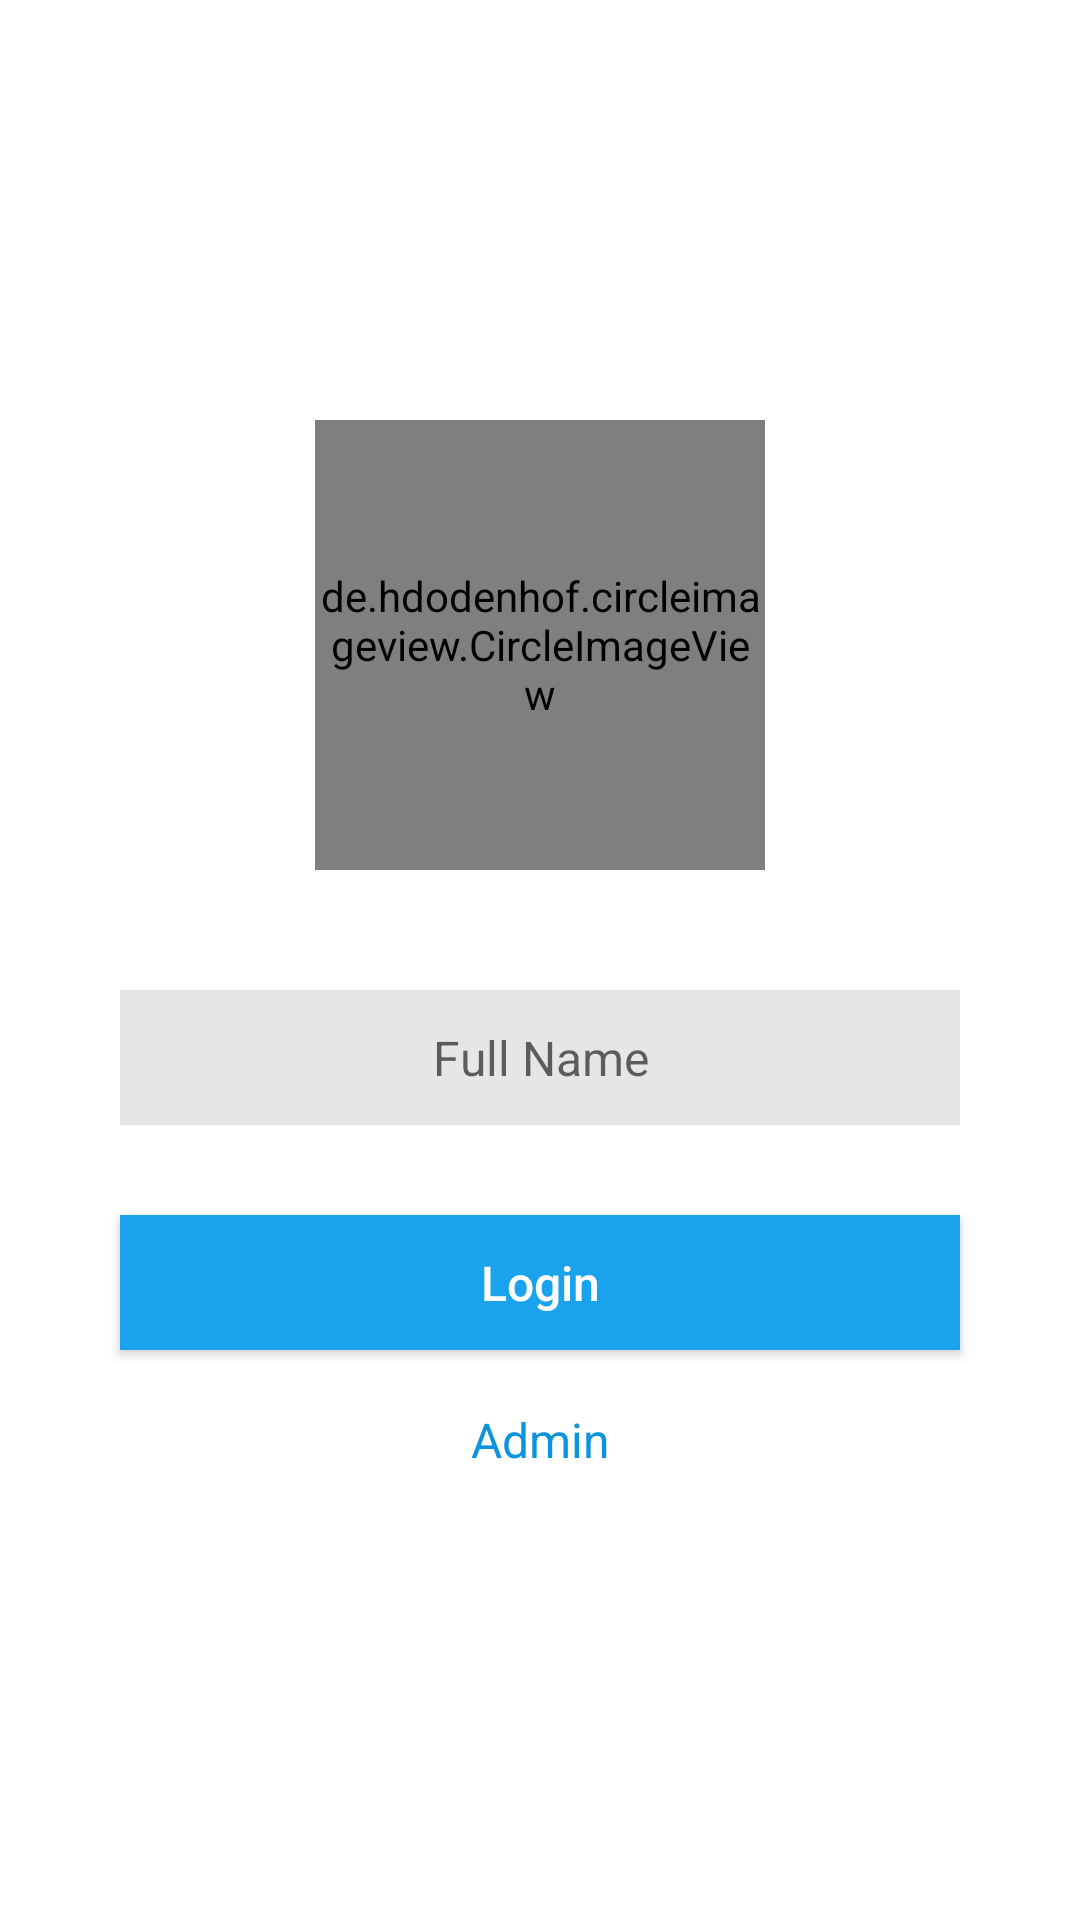

Android layout source for this screen:
<!-- AndroidManifest.xml: application theme AppTheme -->
<!-- res/layout/activity_login.xml -->
<?xml version="1.0" encoding="utf-8"?>
<RelativeLayout xmlns:android="http://schemas.android.com/apk/res/android"
    android:layout_width="match_parent"
    android:layout_height="match_parent"
    android:background="@color/white">
    <LinearLayout
        android:background="@color/white"
        android:paddingLeft="20dp"
        android:paddingStart="20dp"
        android:paddingEnd="20dp"
        android:paddingRight="20dp"
        android:layout_centerInParent="true"
        android:orientation="vertical"
        android:gravity="center_horizontal"
        android:layout_width="match_parent"
        android:layout_height="wrap_content">
        <de.hdodenhof.circleimageview.CircleImageView
            android:layout_width="150dp"
            android:layout_height="150dp"
            android:src="@drawable/worki"/>
        <LinearLayout
            android:layout_marginTop="40dp"
            android:layout_marginStart="20dp"
            android:layout_marginLeft="20dp"
            android:layout_marginEnd="20dp"
            android:background="@android:color/darker_gray"
            android:layout_marginRight="20dp"
            android:gravity="center"
            android:layout_width="match_parent"
            android:layout_height="wrap_content">
            <EditText
                android:id="@+id/username"
                android:padding="10dp"
                android:textSize="16sp"
                android:layout_width="match_parent"
                android:layout_height="45dp"
                android:hint="@string/username"
                android:gravity="center"
                android:background="@color/light_gray"
                android:inputType="textEmailAddress"/>
        </LinearLayout>
        <Button
            android:id="@+id/login"
            android:layout_width="match_parent"
            android:layout_height="45dp"
            android:layout_marginTop="30dp"
            android:layout_marginStart="20dp"
            android:layout_marginLeft="20dp"
            android:layout_marginEnd="20dp"
            android:textSize="16sp"
            android:layout_marginRight="20dp"
            android:text="@string/login"
            android:textAllCaps="false"
            android:background="@color/colorPrimary"
            android:textColor="@android:color/white"/>
        <TextView
            android:id="@+id/admin"
            android:textSize="16sp"
            android:layout_marginTop="10dp"
            android:layout_width="match_parent"
            android:layout_height="40dp"
            android:gravity="center"
            android:textColor="@color/sky_blue"
            android:text="@string/admin" />
    </LinearLayout>
    <ProgressBar
        android:visibility="gone"
        android:layout_width="wrap_content"
        android:layout_height="wrap_content"
        android:id="@+id/progressBar"
        android:layout_centerInParent="true"/>
</RelativeLayout>
<!-- resources referenced by this layout -->
<resources>
  <color name="colorPrimary">#1BA2EC</color>
  <color name="light_gray">#E6E6E6</color>
  <color name="sky_blue">#0B93DD</color>
  <color name="white">#fff</color>
  <!-- drawable worki: png bitmap (drawable, 1211 bytes) -->
  <string name="admin">Admin</string>
  <string name="login">Login</string>
  <string name="username">Full Name</string>
  <style name="AppTheme" parent="Theme.AppCompat.Light.DarkActionBar">
          
          <item name="colorPrimary">@color/colorPrimary</item>
          <item name="colorPrimaryDark">@color/colorPrimaryDark</item>
          <item name="colorAccent">@color/colorAccent</item>
      </style>
  <color name="colorPrimaryDark">#1BA2EC</color>
  <color name="colorAccent">#1BA2EC</color>
</resources>
